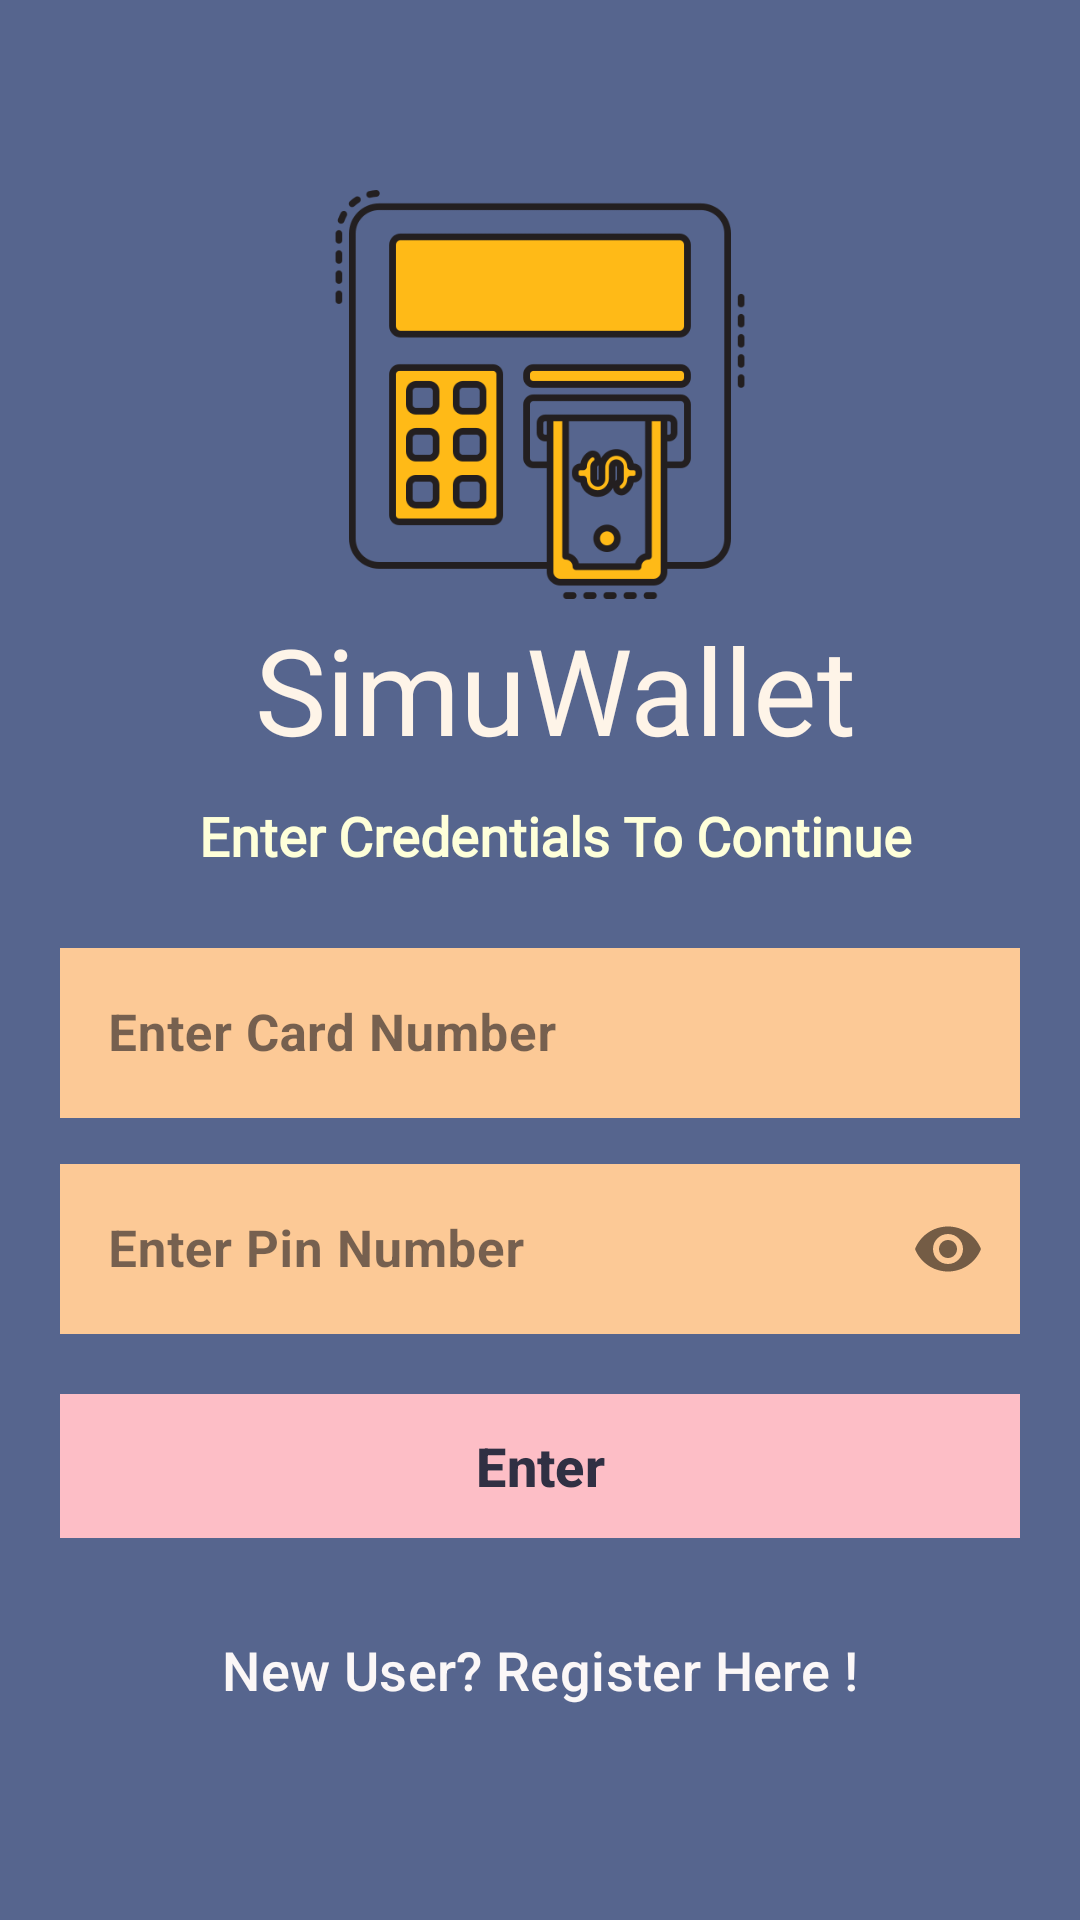

Produce the Android XML layout that renders to this screen, including the resource entries it uses.
<!-- AndroidManifest.xml: application theme Theme.Project101 -->
<!-- res/layout/activity_login.xml -->
<?xml version="1.0" encoding="utf-8"?>
<LinearLayout xmlns:android="http://schemas.android.com/apk/res/android"
    xmlns:app="http://schemas.android.com/apk/res-auto"
    xmlns:tools="http://schemas.android.com/tools"
    android:layout_width="match_parent"
    android:layout_height="match_parent"
    tools:context=".Login"
    android:orientation="vertical"
    android:background="#56658E"
    android:padding="20dp"
    >

    <ImageView
        android:id="@+id/logoImage"
        android:layout_width="match_parent"
        android:layout_height="143dp"
        android:layout_marginTop="40dp"
        android:src="@drawable/did"
        android:contentDescription="@string/todo"
        android:transitionName="logo_image"/>

    <TextView
        android:id="@+id/logo_name"
        android:layout_width="match_parent"
        android:layout_height="wrap_content"
        android:layout_marginStart="10dp"
        android:fontFamily="@font/bree_serif"
        android:text="@string/simuwallettt"
        android:textColor="#FEF4E8"
        android:textColorHint="@color/design_default_color_error"
        android:textSize="40sp"
        android:transitionName="logo_text"
        android:gravity="center"/>

    <TextView
        android:id="@+id/slogan_name"
        android:layout_width="match_parent"
        android:layout_height="wrap_content"
        android:layout_marginStart="10dp"
        android:layout_marginTop="10dp"
        android:fontFamily="@font/amiko"
        android:text="@string/enter_credentials_to_continue"
        android:textColor="#FEFFD9"
        android:textSize="18sp"
        android:textStyle="bold"

        android:gravity="center"/>

    <LinearLayout

        android:layout_width="match_parent"
        android:layout_height="wrap_content"
        android:layout_marginTop="20dp"
        android:layout_marginBottom="20dp"
        android:orientation="vertical">

        <com.google.android.material.textfield.TextInputLayout

            android:layout_width="match_parent"
            android:layout_height="wrap_content"
            android:id="@+id/Card_no"
            android:hint="@string/enter_card_number"
            style="@style/Widget.MaterialComponents.TextInputLayout.OutlinedBox"
            android:layout_marginBottom="10dp">

            <com.google.android.material.textfield.TextInputEditText

                android:layout_width="match_parent"
                android:layout_height="wrap_content"
                android:background="#FCC996"
                android:inputType="number"
                android:textStyle="bold"
                android:textSize="17dp" />

        </com.google.android.material.textfield.TextInputLayout>

        <com.google.android.material.textfield.TextInputLayout

            android:layout_width="match_parent"
            android:layout_height="wrap_content"
            android:id="@+id/pin"
            android:hint="@string/enter_pin_number"
            app:passwordToggleEnabled="true"
            style="@style/Widget.MaterialComponents.TextInputLayout.OutlinedBox">

            <com.google.android.material.textfield.TextInputEditText

                android:layout_width="match_parent"
                android:layout_height="wrap_content"
                android:inputType="numberPassword"
                android:background="#FCC996"
                android:textStyle="bold"
                android:textSize="17dp"/>

        </com.google.android.material.textfield.TextInputLayout>


        <com.google.android.material.button.MaterialButton

            android:id="@+id/btnlogin"
            android:layout_width="match_parent"
            android:layout_height="wrap_content"
            android:layout_marginTop="20dp"
            android:layout_marginBottom="15dp"
            android:background="#3c3b6e"
            android:text="@string/enter"
            android:textColor="#303043"
            android:textSize="18sp"
            app:backgroundTint="#FDBEC6"
            android:textStyle="bold"/>

        <com.google.android.material.button.MaterialButton

            android:id="@+id/callreg"
            android:layout_width="match_parent"
            android:layout_height="wrap_content"
            android:layout_gravity="right"
            android:layout_margin="5dp"
            android:background="#00000000"
            android:elevation="0dp"
            android:text="@string/new_user_register_here"
            android:textColor="#FBF7F7"
            android:textSize="18dp"
            tools:ignore="RtlHardcoded" />


    </LinearLayout>


</LinearLayout>
<!-- resources referenced by this layout -->
<resources>
  <!-- drawable did: png bitmap (drawable-200dpi, 20522 bytes) -->
  <string name="enter">Enter</string>
  <string name="enter_card_number">Enter Card Number</string>
  <string name="enter_credentials_to_continue">Enter Credentials To Continue</string>
  <string name="enter_pin_number">Enter Pin Number</string>
  <string name="new_user_register_here">New User? Register Here !</string>
  <string name="simuwallettt">SimuWallet</string>
  <string name="todo">TODO</string>
  <style name="Theme.Project101" parent="Base.Theme.Project101" />
  <style name="Base.Theme.Project101" parent="Theme.Material3.DayNight.NoActionBar">
          
          
          <item name="android:windowContentTransitions">true</item>
      </style>
</resources>
